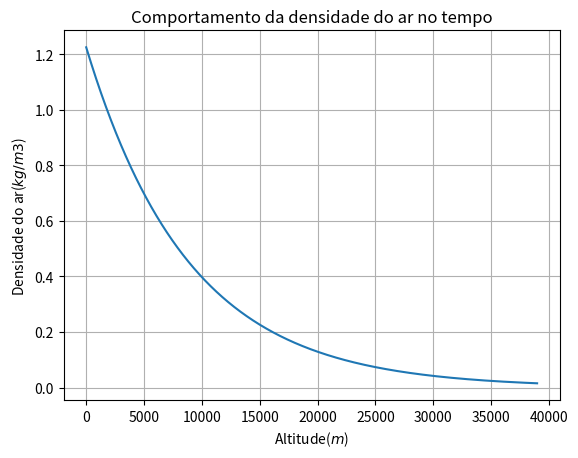
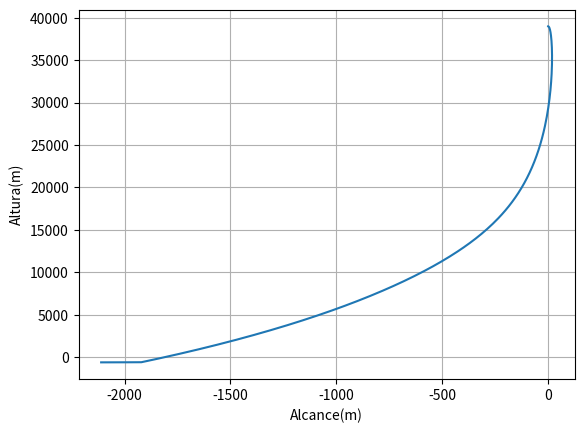
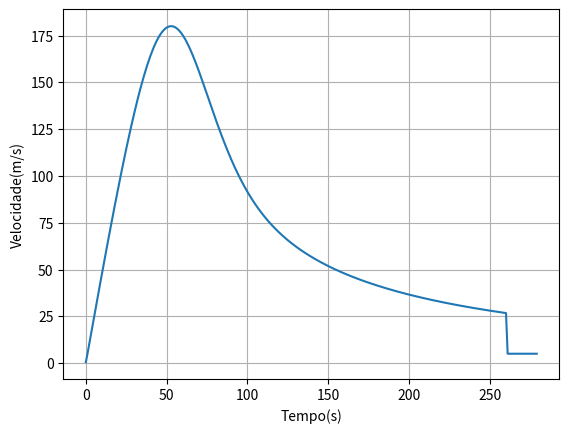
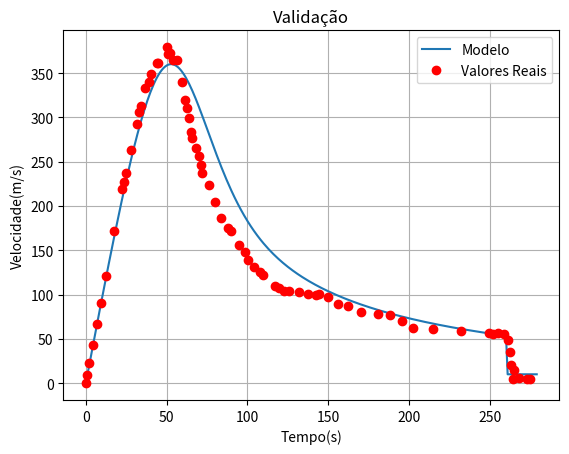
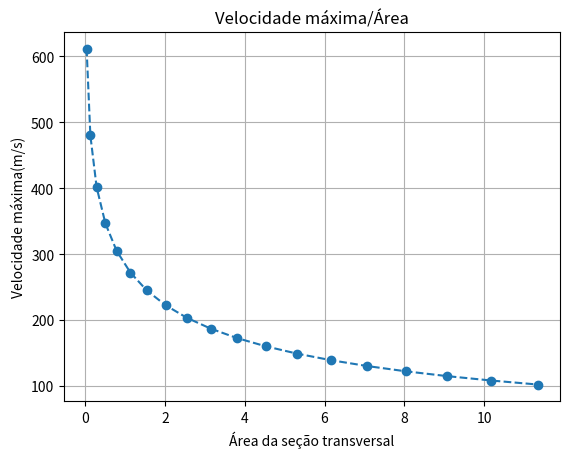

Recreate these plots in Python, in order.
from math import * 
import numpy as np
import matplotlib.pyplot as plt
from scipy.integrate import odeint

#Dados em S.I

h_0 = 38970 # altitude inicial
m = 158 # massa do paraquedista + equipamento
Cd = 0.82 # coeficiente de arrasto
At = pi * (0.3725 ** 2) # área da seção transversal do paraquedista
Atp = pi * (4.5 ** 2) # área da seção transversal do paraquedas
G = 6.67 * 1e-11 # Constante Gravitacional Universal
Rt = 6371 * 1e3 # Raio da Terra
Mt = 5.9742 * 1e24 # Massa da Terra



# Dados Iniciais

x0 = 0
y0 = h_0
vx_0 = 1
vy_0 = 0

inicial = [x0, y0, vx_0, vy_0]

# Lista Tempo
dt = 1
lista_t = np.arange(0, 280, dt)

def densidade(y):
    densar=1.225 * ( e ** (-y/1000 / 8.882))
    if densar < 0:
        densar = 0
    return densar

lista_y = np.arange(0,h_0,1)
lista_dens = [densidade(y) for y in lista_y]
plt.plot(lista_y,lista_dens)
plt.title('Comportamento da densidade do ar no tempo')
plt.grid()
plt.xlabel('Altitude($m$)')
plt.ylabel('Densidade do ar($kg/m3$)')
plt.show()

def modelo(X, t, vventox, vventoy):
    x = X[0]
    y = X[1]
    vx = X[2]
    vy = X[3]

        
    v = ((vx ** 2) + (vy ** 2)) ** 0.5
    rho = densidade(y)
    
    vrel = sqrt((vventox-vx)**2+(vventoy-vy)**2)
    
    
    if t > 260:
        Fd = (1/2) * rho * 2*Atp * Cd * (vrel ** 2)
        vventoy = 0
    else:
        Fd = (1/2) * rho * At * Cd * (vrel ** 2)

    cosT = (vventox-vx)/vrel
    senT = (vventoy-vy)/vrel
    
    P = (G * Mt * m ) * ((1/(Rt + y)) ** 2)
    
       
    
        
    dxdt = vx
    dydt = vy
    dvxdt = (Fd * cosT) / m
    dvydt = ((Fd * senT) - P ) / m
    
    dXdt = [dxdt, dydt, dvxdt, dvydt]
    
    return dXdt
    
    

f = odeint(modelo, inicial, lista_t, args=(-10,30))

lista_x = f[:,0]
lista_y = f[:,1]

plt.plot(lista_x, lista_y)
plt.ylabel('Altura(m)')
plt.xlabel('Alcance(m)')
plt.grid()
plt.show()

vx = f[:,2]
vy = f[:,3]

lista_v = np.sqrt(vx**2+vy**2)
plt.plot(lista_t, lista_v/2)
plt.ylabel('Velocidade(m/s)')
plt.xlabel('Tempo(s)')
plt.grid()
plt.show()

# Dados reais do salto 

lista_dado = [0, -0.000716092096979537,
0.8517350157728707, 8.850182226594143,
2.271293375394322, 23.147677034926517,
4.2586750788643535, 42.891768332899915,
6.813880126182962, 66.72044895205573,
9.369085173501574, 90.54912957121161,
12.208201892744476, 120.50612635633496,
17.602523659305994, 172.24879300792603,
22.429022082018925, 219.22586675410525,
23.84858044164038, 227.39432930437306,
24.98422712933754, 236.9255151151966,
27.823343848580443, 263.477493979173,
31.7981072555205, 292.750622811679,
32.93375394321767, 306.36783012787896,
34.353312302839115, 313.17428550968793,
36.90851735015773, 332.91694462346743,
39.179810725552045, 340.4022553132149,
40.03154574132492, 348.57215004767664,
44.00630914826499, 361.5011928586773,
44.85804416403785, 360.81804099815696,
49.96845425867508, 379.19224811460487,
51.10410094637224, 371.01734073546424,
51.955835962145116, 373.0582032118615,
53.94321766561514, 364.88114755642994,
56.21451104100946, 364.87541881965404,
59.621451104100956, 339.6696930980028,
61.32492113564669, 319.2352890185392,
63.8801261829653, 299.4797402470141,
62.46056782334385, 310.37937805516924,
65.86750788643533, 276.3206057385359,
65.01577287066246, 283.81379344135013,
68.13880126182966, 265.4188196540898,
69.84227129337539, 255.88047292229646,
70.97791798107255, 245.66255479046768,
72.11356466876971, 236.80664382709764,
76.08832807570977, 223.8575504373815,
83.75394321766561, 186.38301881814652,
79.77917981072555, 204.09913729746842,
88.01261829652996, 174.79521650479217,
90, 171.38518593896634,
94.82649842271293, 156.39093352027106,
98.2334384858044, 147.5292938201252,
100.50473186119875, 138.6705184883673,
103.91167192429023, 131.1708859566802,
107.602523659306, 125.03254450135495,
109.87381703470032, 122.3028014276615,
117.25552050473186, 110.02611851701096,
119.52681388012618, 107.29637544331752,
122.36593059936908, 103.88419660120081,
125.48895899053628, 103.87631958813404,
131.73501577287067, 103.17956197777102,
137.41324921135646, 100.44122579891382,
142.2397476340694, 99.74804864903575,
144.22712933753945, 100.42403958858625,
149.62145110410094, 97.00541591759668,
155.86750788643533, 89.49862246493973,
162.1135646687697, 86.75885410188857,
170.06309148264984, 79.92876768087916,
180.85173501577285, 78.53954901273516,
187.94952681388014, 77.15963954185179,
195.89905362776025, 70.32955312084243,
202.14511041009462, 62.141756083956125,
214.6372239747634, 60.748240863230194,
231.95583596214507, 59.342552076855554,
249.27444794952677, 56.574856122022084,
252.11356466876973, 55.205688032593514,
254.95268138801262, 56.560534280082436,
258.6435331230284, 55.87022149859234,
260.9148264984227, 49.05445691952258,
262.33438485804413, 34.74980119022041,
263.186119873817, 20.446577645112313,
264.0378548895899, 4.781346931545329,
265.1735015772871, 14.993536326598303,
268.29652996845425, 6.13261271854941,
273.12302839116717, 4.758431984441927,
274.8264984227129, 4.75413543186005]


lista_y_dado = list()
lista_x_dado = list()

for i in range (len(lista_dado)):
    if i % 2 == 0:
        lista_x_dado.append(lista_dado[i])
    else:
        lista_y_dado.append(lista_dado[i])
        

# Gráfico
plt.plot(lista_t, lista_v, label='Modelo')
plt.plot(lista_x_dado, lista_y_dado, 'ro', label='Valores Reais')
plt.legend()
plt.title('Validação')
plt.xlabel('Tempo(s)')
plt.ylabel('Velocidade(m/s)')
plt.grid()
plt.show()

# Hipótese: corrente de ar vertical e para cima diminui conforme a altitude decresce. No modelo, a velocidade no eixo y é zerada quando o paraquedas é aberto.

def areas(raio):
    Area = pi* (raio ** 2)
    return Area

lista_raio = np.arange(0.1, 2, 0.1)

lista_areas = [areas(raio) for raio in lista_raio]


def modelo2(X, t, vventox, vventoy, area):
    x = X[0]
    y = X[1]
    vx = X[2]
    vy = X[3]
  
    v = ((vx ** 2) + (vy ** 2)) ** 0.5
    rho = densidade(y)
    
    vrel = sqrt((vventox-vx)**2+(vventoy-vy)**2)
    
    
    if t > 260:
        Fd = (1/2) * rho * 2*Atp * Cd * (vrel ** 2)
        vventoy = 0
    else:
        Fd = (1/2) * rho * area * Cd * (vrel ** 2)

    cosT = (vventox-vx)/vrel
    senT = (vventoy-vy)/vrel
    
    P = (G * Mt * m ) * ((1/(Rt + y)) ** 2)
       
    dxdt = vx
    dydt = vy
    dvxdt = (Fd * cosT) / m
    dvydt = ((Fd * senT) - P ) / m
    
    dXdt = [dxdt, dydt, dvxdt, dvydt]
    
    return dXdt

lista_vmax = list()

for area in lista_areas:
    g = odeint(modelo2, inicial, lista_t, args=(0,30,area))
    vx = g[:,2]
    vy = g[:,3]
    lista_v = np.sqrt(vx ** 2 + vy ** 2)
    vmax = max(lista_v)
    lista_vmax.append(vmax)
    
plt.plot(lista_areas, lista_vmax,'--o')
plt.grid()
plt.title('Velocidade máxima/Área')
plt.xlabel('Área da seção transversal')
plt.ylabel('Velocidade máxima(m/s)')
plt.show()
    


#Animando nossa modelagem
dt = 1

lista_t = np.arange(0, 280, dt)

f = odeint(modelo, inicial, lista_t, args=(0,30))

lista_x = f[:,0]
lista_y = f[:,1]

# ANIMAÇÃO
%matplotlib qt5
plt.close('all')
get_ipython().magic('matplotlib qt5')
import matplotlib.patches as patches
from matplotlib import animation

fig = plt.figure(figsize=(20,10))
ax = fig.add_subplot(111)
plt.title('Trajetória do lançamento oblíquo')
plt.xlabel('$x \quad [m]$')
plt.ylabel('$y \quad [m]$')
#plt.axis('equal')

ax.set_xlim(-1, 40000)
ax.set_ylim(-1, 40000)

esfera = patches.Circle((0, 0), 300, fc='b')

def init():
    ax.add_patch(esfera)
    return None

def animate(i):    
    esfera.center = lista_x[i] * 600, lista_y[i] 
    return None

anim = animation.FuncAnimation(fig, animate, init_func=init, frames=len(lista_y), interval=1, blit=False)
